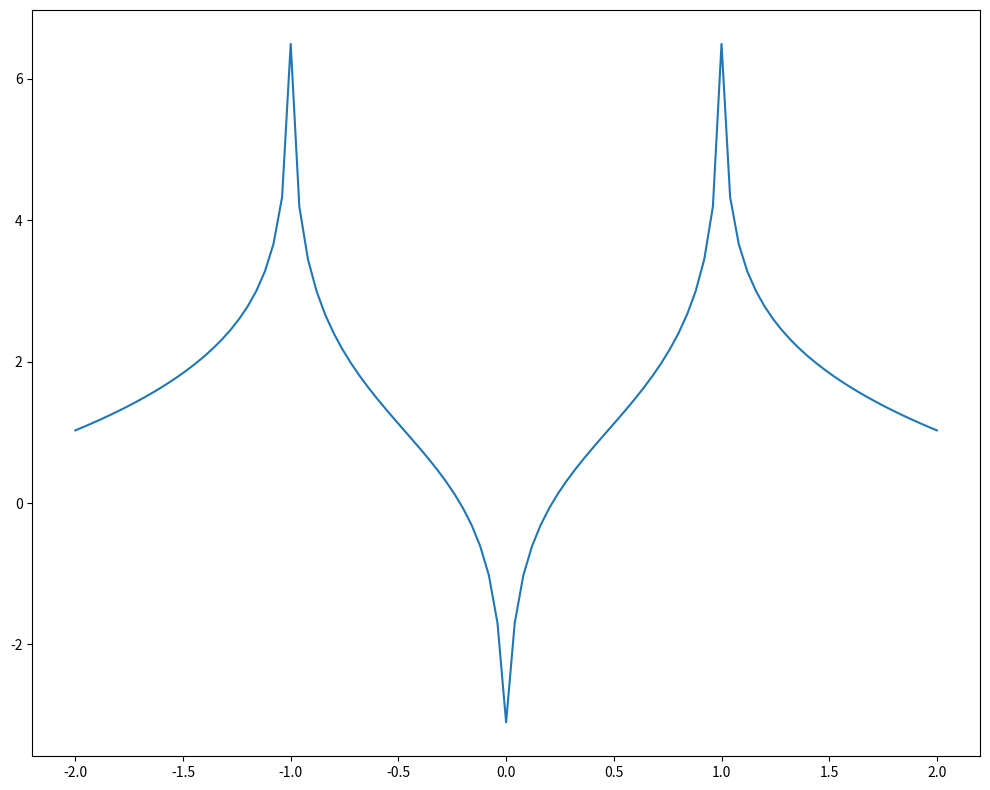

Python code for this plot:
import numpy as np
import matplotlib.pyplot as plt
from mpl_toolkits.mplot3d import Axes3D

# Constants
k = 8.99e9   # Coulomb's constant (N·m²/C²)
Q = 1e-9     # Total charge on the ring (C)
R = 1.0      # Radius of the ring (m)

# Grid settings
grid_size = 101
middle = grid_size // 2
x = np.linspace(-2, 2, grid_size)
y = np.linspace(-2, 2, grid_size)
z = np.linspace(-2, 2, grid_size)
X, Y, Z = np.meshgrid(x, y, z)

# Initialize field components
Ex = np.zeros(X.shape)
Ey = np.zeros(Y.shape)
Ez = np.zeros(Z.shape)

# Discretize the ring
num_points = 200
theta = np.linspace(0, 2 * np.pi, num_points)
ring_x = R * np.cos(theta)
ring_y = R * np.sin(theta)
ring_z = np.zeros_like(theta)
dq = Q / num_points

# Compute E-field from each ring element
for i in range(num_points):
    rx = X - ring_x[i]
    ry = Y - ring_y[i]
    rz = Z - ring_z[i]
    r = np.sqrt(rx**2 + ry**2 + rz**2)
    r3 = np.where(r != 0, r**3, np.inf)  # avoid division by zero
    Ex += k * dq * rx / r3
    Ey += k * dq * ry / r3
    Ez += k * dq * rz / r3

# Normalize vectors for quiver
magnitude = np.sqrt(Ex**2 + Ey**2 + Ez**2)
print(magnitude.shape)
# Plotting the electric field vectors
fig = plt.figure(figsize=(10, 8))
#ax = fig.add_subplot(121, projection='3d')
ax1= fig.add_subplot(111)
ax1.plot(x,np.log(magnitude[:,middle,middle]))
'''
skip = (slice(None, None, 2), slice(None, None, 2), slice(None, None, 2))  # Skip points to reduce clutter

ax.quiver(
    X[skip], Y[skip], Z[skip],
    Ex[skip] / magnitude[skip],
    Ey[skip] / magnitude[skip],
    Ez[skip] / magnitude[skip],
    length=0.2, normalize=True, color='blue', linewidth=0.5
)

# Plot the ring
ax.plot(R * np.cos(theta), R * np.sin(theta), np.zeros_like(theta), 'r-', linewidth=2)

ax.set_title('3D Electric Field of a Ring of Charge')
ax.set_xlabel('X')
ax.set_ylabel('Y')
ax.set_zlabel('Z')
ax.set_box_aspect([1, 1, 1])
'''
plt.tight_layout()
plt.show()